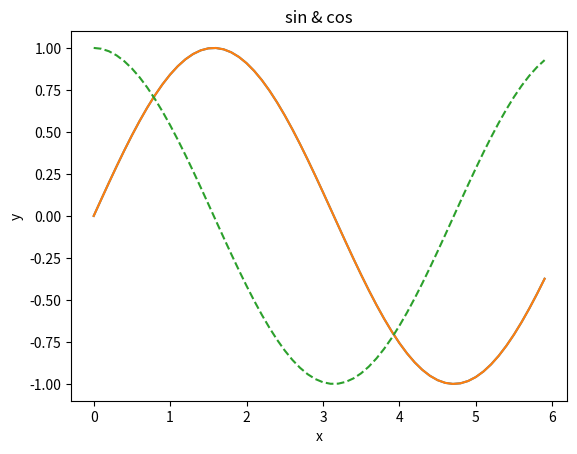

This figure's Python source:
# 넘파이
# 넘파이의 산술연산
import numpy as np

x = np.array([1.0, 2.0, 3.0])
y = np.array([2.0, 4.0, 6.0])
x + y
x - y
x * y
x / y

x = np.array([1.0, 2.0, 3.0])
x / 2.0

A = np.array([[1,2], [3,4]])
print(A)
A.shape
A.dtype
B = np.array([[3,0], [0,6]])
A + B
A * B   # 배열연산

print(A)
A * 10

# 브로드캐스트
A = np.array([[1,2], [3,4]])
B = np.array([10, 20])
A * B

X = np.array([[51,55], [14,19], [0,4]])
print(X)
X[0]
X[0][1]

for row in X:
    print(row)

X > 15
X[X>15]   # 트루인 애들만 출력

# matplotlib
import numpy as np
import matplotlib.pyplot as plt
x = np.arange(0,6,0.1)
y = np.sin(x)
plt.plot(x, y)
plt.show()

x = np.arange(0, 6, 0.1)   # 0 ~ 6, 0.1 간격으로 생성
y1 = np.sin(x)
y2 = np.cos(x)

plt.plot(x, y1, label='sin')
plt.plot(x ,y2, linestyle='--', label='cos')
plt.xlabel('x')   # x축 이름
plt.ylabel('y')   # y축 이름
plt.title('sin & cos')   # 제목
plt.show()   # 안해도 그래프 그려짐

#
#